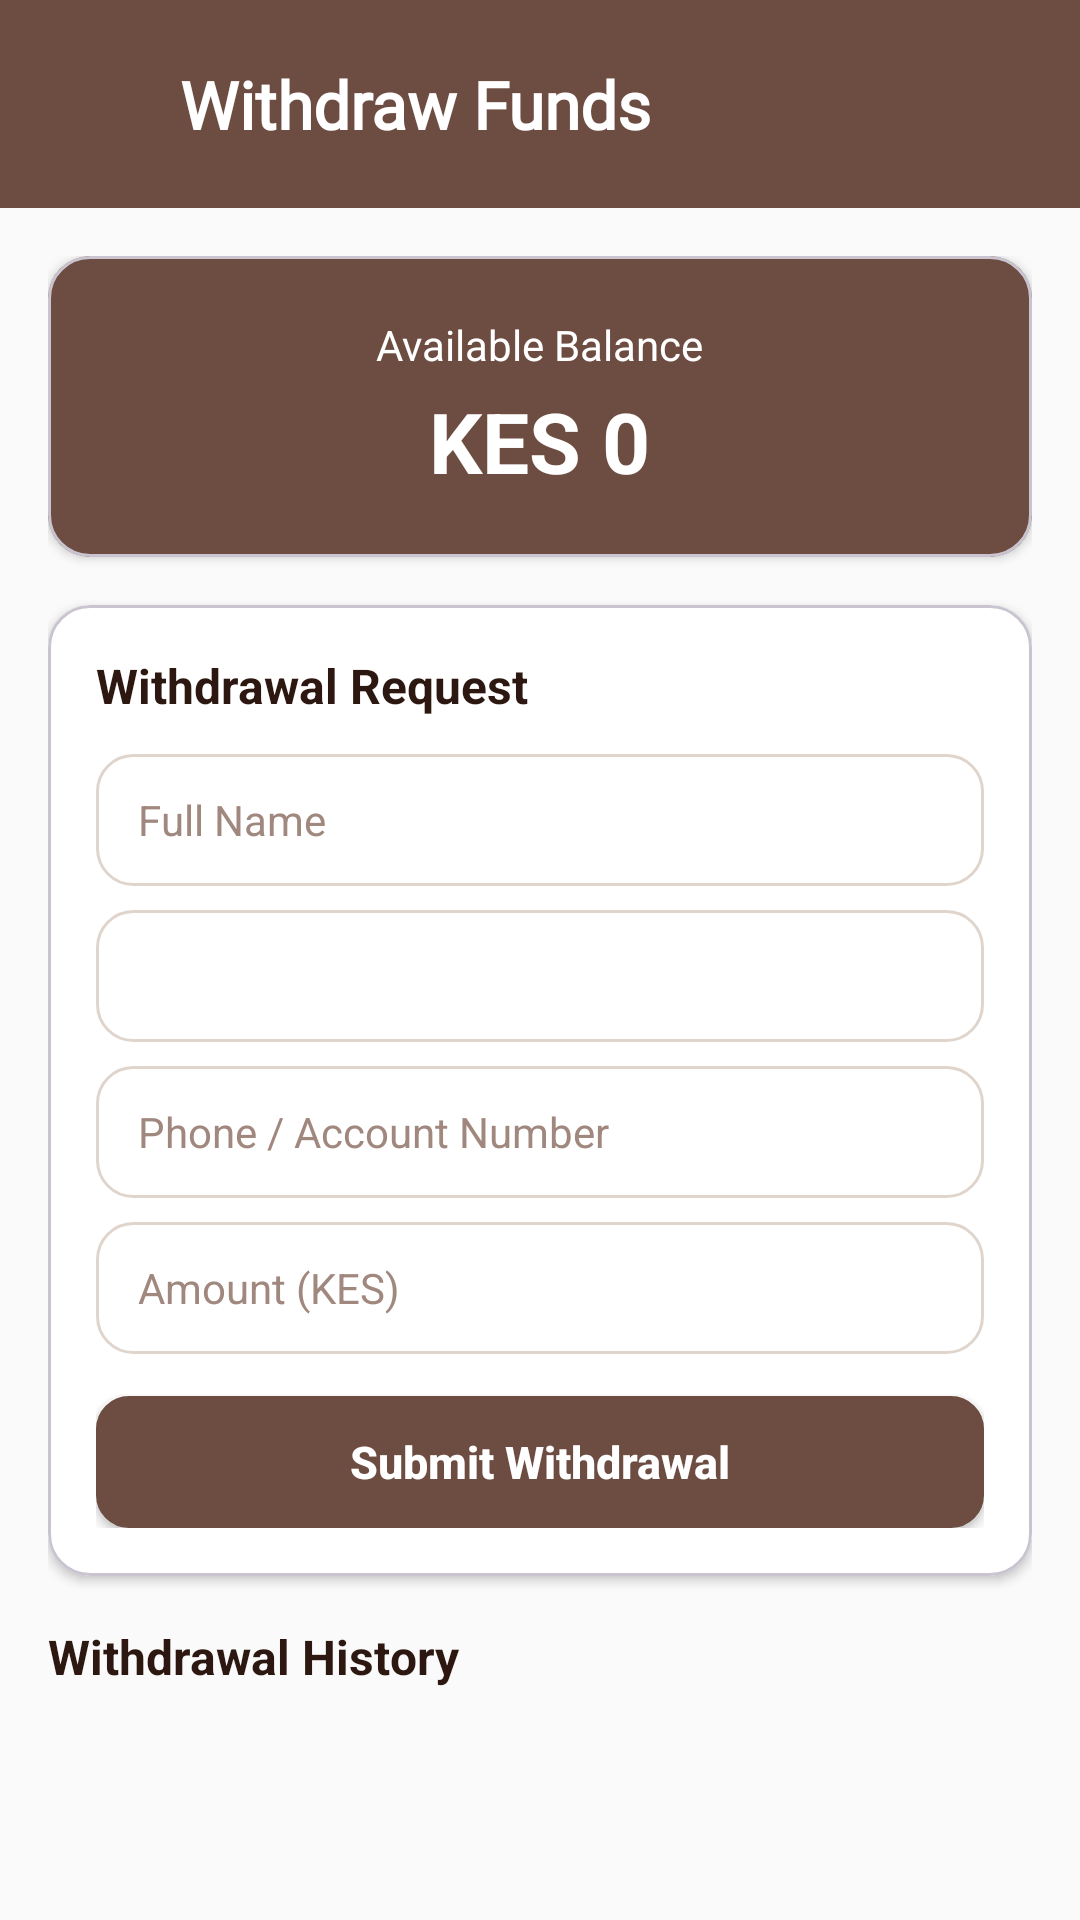

The Android layout XML behind this screen, and the referenced resources:
<!-- AndroidManifest.xml: application theme Theme.Coffeecafe -->
<!-- res/layout/fragment_withdraw.xml -->
<?xml version="1.0" encoding="utf-8"?>
<LinearLayout xmlns:android="http://schemas.android.com/apk/res/android"
    android:layout_width="match_parent"
    android:layout_height="match_parent"
    android:orientation="vertical"
    android:background="@color/background"
    android:fitsSystemWindows="true">

    
    <LinearLayout
        android:layout_width="match_parent"
        android:layout_height="wrap_content"
        android:orientation="horizontal"
        android:background="@color/primary"
        android:padding="20dp"
        android:paddingTop="32dp"
        android:gravity="center_vertical">

        <ImageView
            android:layout_width="28dp"
            android:layout_height="28dp"
            android:src="@drawable/ic_profile"
            android:tint="@color/white"
            android:layout_marginEnd="12dp" />

        <TextView
            android:layout_width="0dp"
            android:layout_height="wrap_content"
            android:layout_weight="1"
            android:text="Withdraw Funds"
            android:textSize="22sp"
            android:textStyle="bold"
            android:textColor="@color/white"
            android:fontFamily="@font/poppins_regular" />
    </LinearLayout>

    <ProgressBar
        android:id="@+id/progress_bar"
        android:layout_width="wrap_content"
        android:layout_height="wrap_content"
        android:visibility="gone"
        android:layout_gravity="center"
        android:layout_marginTop="16dp" />

    <ScrollView
        android:layout_width="match_parent"
        android:layout_height="match_parent"
        android:fillViewport="true">

        <LinearLayout
            android:layout_width="match_parent"
            android:layout_height="wrap_content"
            android:orientation="vertical"
            android:padding="16dp">

            
            <com.google.android.material.card.MaterialCardView
                android:layout_width="match_parent"
                android:layout_height="wrap_content"
                app:cardCornerRadius="14dp"
                app:cardElevation="2dp"
                app:cardBackgroundColor="@color/primary"
                xmlns:app="http://schemas.android.com/apk/res-auto"
                android:layout_marginBottom="16dp">

                <LinearLayout
                    android:layout_width="match_parent"
                    android:layout_height="wrap_content"
                    android:orientation="vertical"
                    android:padding="20dp"
                    android:gravity="center">

                    <TextView
                        android:layout_width="wrap_content"
                        android:layout_height="wrap_content"
                        android:text="Available Balance"
                        android:textSize="14sp"
                        android:textColor="@color/white" />

                    <TextView
                        android:id="@+id/balance_amount"
                        android:layout_width="wrap_content"
                        android:layout_height="wrap_content"
                        android:text="KES 0"
                        android:textSize="28sp"
                        android:textStyle="bold"
                        android:textColor="@color/white"
                        android:layout_marginTop="4dp" />
                </LinearLayout>
            </com.google.android.material.card.MaterialCardView>

            
            <com.google.android.material.card.MaterialCardView
                android:layout_width="match_parent"
                android:layout_height="wrap_content"
                app:cardCornerRadius="14dp"
                app:cardElevation="2dp"
                app:cardBackgroundColor="@color/surface"
                xmlns:app="http://schemas.android.com/apk/res-auto"
                android:layout_marginBottom="16dp">

                <LinearLayout
                    android:layout_width="match_parent"
                    android:layout_height="wrap_content"
                    android:orientation="vertical"
                    android:padding="16dp">

                    <TextView
                        android:layout_width="wrap_content"
                        android:layout_height="wrap_content"
                        android:text="Withdrawal Request"
                        android:textSize="16sp"
                        android:textStyle="bold"
                        android:textColor="@color/text_primary" />

                    <EditText
                        android:id="@+id/full_name_input"
                        android:layout_width="match_parent"
                        android:layout_height="44dp"
                        android:hint="Full Name"
                        android:textSize="14sp"
                        android:textColorHint="@color/text_hint"
                        android:textColor="@color/text_primary"
                        android:paddingHorizontal="14dp"
                        android:background="@drawable/edit_text_bg"
                        android:layout_marginTop="12dp" />

                    <Spinner
                        android:id="@+id/payment_method_spinner"
                        android:layout_width="match_parent"
                        android:layout_height="44dp"
                        android:background="@drawable/edit_text_bg"
                        android:layout_marginTop="8dp"
                        android:paddingHorizontal="10dp" />

                    <EditText
                        android:id="@+id/account_number_input"
                        android:layout_width="match_parent"
                        android:layout_height="44dp"
                        android:hint="Phone / Account Number"
                        android:inputType="phone"
                        android:textSize="14sp"
                        android:textColorHint="@color/text_hint"
                        android:textColor="@color/text_primary"
                        android:paddingHorizontal="14dp"
                        android:background="@drawable/edit_text_bg"
                        android:layout_marginTop="8dp" />

                    <EditText
                        android:id="@+id/amount_input"
                        android:layout_width="match_parent"
                        android:layout_height="44dp"
                        android:hint="Amount (KES)"
                        android:inputType="numberDecimal"
                        android:textSize="14sp"
                        android:textColorHint="@color/text_hint"
                        android:textColor="@color/text_primary"
                        android:paddingHorizontal="14dp"
                        android:background="@drawable/edit_text_bg"
                        android:layout_marginTop="8dp" />

                    <Button
                        android:id="@+id/submit_withdrawal_button"
                        android:layout_width="match_parent"
                        android:layout_height="44dp"
                        android:text="Submit Withdrawal"
                        android:textAllCaps="false"
                        android:textSize="15sp"
                        android:textStyle="bold"
                        android:textColor="@color/text_on_primary"
                        android:background="@drawable/btn_bg"
                        android:layout_marginTop="14dp" />
                </LinearLayout>
            </com.google.android.material.card.MaterialCardView>

            
            <TextView
                android:layout_width="wrap_content"
                android:layout_height="wrap_content"
                android:text="Withdrawal History"
                android:textSize="16sp"
                android:textStyle="bold"
                android:textColor="@color/text_primary"
                android:layout_marginBottom="8dp" />

            <TextView
                android:id="@+id/empty_history"
                android:layout_width="match_parent"
                android:layout_height="wrap_content"
                android:text="No withdrawal history"
                android:textSize="14sp"
                android:textColor="@color/text_muted"
                android:gravity="center"
                android:padding="24dp"
                android:visibility="gone" />

            <androidx.recyclerview.widget.RecyclerView
                android:id="@+id/history_recycler"
                android:layout_width="match_parent"
                android:layout_height="wrap_content"
                android:nestedScrollingEnabled="false" />

        </LinearLayout>
    </ScrollView>
</LinearLayout>
<!-- resources referenced by this layout -->
<resources>
  <color name="background">#FAFAFA</color>
  <color name="primary">#6D4C41</color>
  <color name="surface">#FFFFFF</color>
  <color name="text_hint">#A1887F</color>
  <color name="text_muted">#8D6E63</color>
  <color name="text_on_primary">#FFFFFF</color>
  <color name="text_primary">#2C1810</color>
  <color name="white">#FFFFFFFF</color>
  <!-- drawable btn_bg (drawable) -->
  <?xml version="1.0" encoding="utf-8"?>
  <shape xmlns:android="http://schemas.android.com/apk/res/android">
     <solid android:color="@color/btn_bg"/>
      <corners android:radius="10dp"/>
      <stroke android:color="@color/btn_bg" android:width="2dp"/>
  </shape>
  <!-- drawable edit_text_bg (drawable) -->
  <?xml version="1.0" encoding="utf-8"?>
  <shape xmlns:android="http://schemas.android.com/apk/res/android"
      android:shape="rectangle">
      <solid android:color="@color/surface" />
      <stroke android:width="1dp" android:color="#E0D5CC" />
      <corners android:radius="12dp" />
      <padding
          android:left="4dp"
          android:top="4dp"
          android:right="4dp"
          android:bottom="4dp" />
  </shape>
  <style name="Theme.Coffeecafe" parent="Base.Theme.Coffeecafe" />
  <color name="btn_bg">#6D4C41</color>
  <style name="Base.Theme.Coffeecafe" parent="Theme.Material3.Light.NoActionBar">
          <item name="colorPrimary">@color/primary</item>
          <item name="colorPrimaryDark">@color/primary_dark</item>
          <item name="colorAccent">@color/accent</item>
          <item name="android:statusBarColor">@color/primary</item>
          <item name="android:windowBackground">@color/background</item>
          <item name="android:windowLightStatusBar">false</item>
      </style>
  <color name="primary_dark">#4E342E</color>
  <color name="accent">#FF8F00</color>
</resources>
